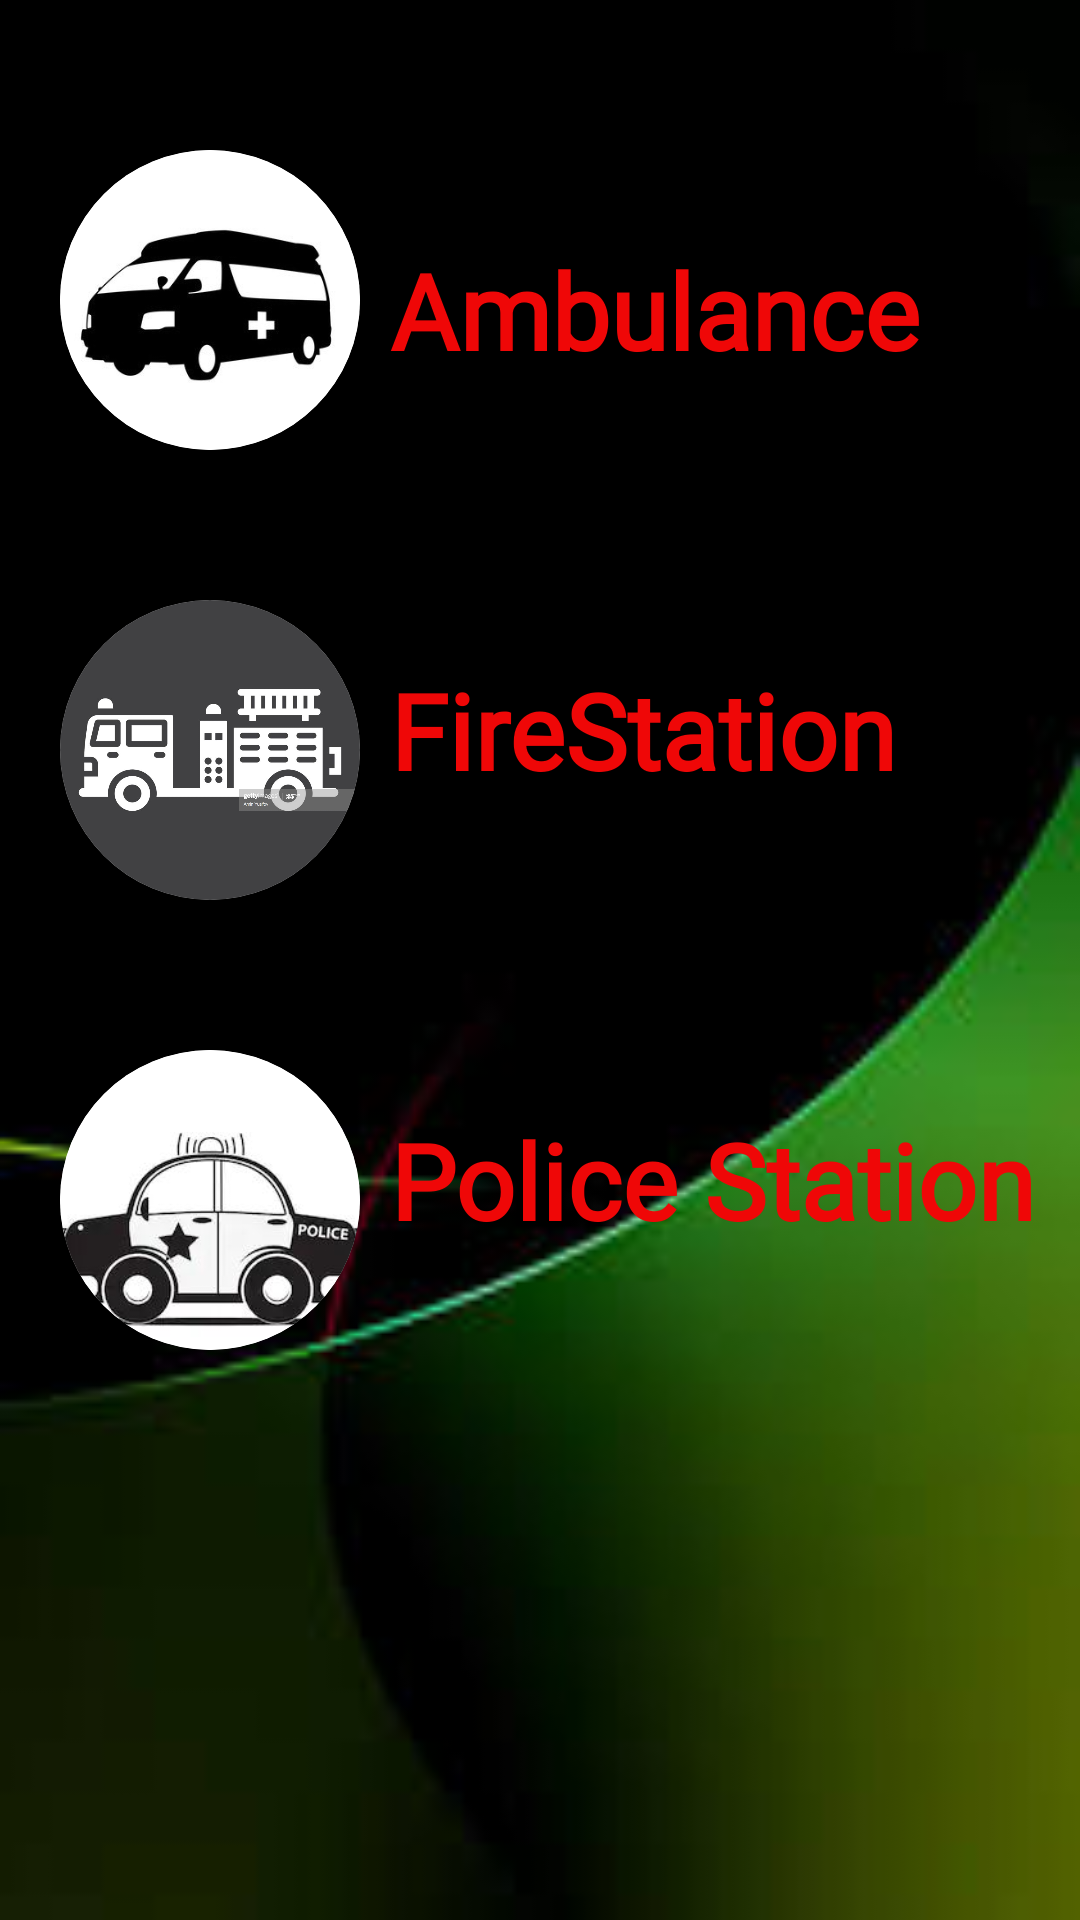

This screen was rendered from an Android layout file. Write that file and the resources it references.
<!-- AndroidManifest.xml: application theme Theme.AppCompat.NoActionBar -->
<!-- res/layout/activity_sos_emergency.xml -->
<?xml version="1.0" encoding="utf-8"?>
<RelativeLayout xmlns:android="http://schemas.android.com/apk/res/android"
    xmlns:app="http://schemas.android.com/apk/res-auto"
    xmlns:tools="http://schemas.android.com/tools"
    android:layout_width="match_parent"
    android:layout_height="match_parent"
    android:background="@drawable/images"
    tools:context=".sosEmergency">

    <androidx.cardview.widget.CardView
        android:layout_width="100dp"
        android:layout_height="100dp"
        android:layout_marginLeft="20dp"
        android:layout_marginTop="50dp"
        app:cardCornerRadius="87.5dp"
        android:backgroundTint="#ffffff"
        app:cardElevation="0dp">

        <ImageView
            android:layout_width="100dp"
            android:layout_height="100dp"
            android:layout_gravity="center"
            android:onClick="ambulance"
            android:scaleType="centerCrop"
            android:src="@drawable/ambulance"
            tools:ignore="ContentDescription" />

    </androidx.cardview.widget.CardView>
    <androidx.cardview.widget.CardView
        android:layout_width="100dp"
        android:layout_height="100dp"
        android:layout_marginLeft="20dp"
        android:layout_marginTop="200dp"
        app:cardCornerRadius="87.5dp"
        android:backgroundTint="#ffffff"
        app:cardElevation="0dp">

        <ImageView
            android:layout_width="100dp"
            android:layout_height="100dp"
            android:layout_gravity="center"
            android:onClick="fire"
            android:scaleType="centerCrop"
            android:src="@drawable/fire"
            tools:ignore="ContentDescription" />

    </androidx.cardview.widget.CardView>
    <androidx.cardview.widget.CardView
        android:layout_width="100dp"
        android:layout_height="100dp"
        android:layout_marginLeft="20dp"
        android:layout_marginTop="350dp"
        app:cardCornerRadius="87.5dp"
        android:backgroundTint="#ffffff"
        app:cardElevation="0dp">

        <ImageView
            android:layout_width="100dp"
            android:layout_height="100dp"
            android:layout_gravity="center"
            android:onClick="police"
            android:scaleType="centerCrop"
            android:src="@drawable/police"
            tools:ignore="ContentDescription" />

    </androidx.cardview.widget.CardView>

    <TextView
        android:layout_width="wrap_content"
        android:layout_height="60dp"
        android:layout_marginLeft="130dp"
        android:layout_marginTop="80dp"
        android:background="@drawable/my_text"
        android:fontFamily="@font/capriola"
        android:onClick="ambulance"
        android:text="Ambulance"
        android:textAppearance="@style/TextAppearance.AppCompat.Body1"
        android:textColor="#EF0707"
        android:textSize="35sp"
        android:textStyle="bold"
        tools:ignore="OnClick" />

    <TextView
        android:layout_width="wrap_content"
        android:layout_height="wrap_content"
        android:layout_marginLeft="130dp"
        android:layout_marginTop="220dp"
        android:background="@drawable/my_text"
        android:fontFamily="@font/capriola"
        android:onClick="fire"
        android:text="FireStation"
        android:textAppearance="@style/TextAppearance.AppCompat.Body1"
        android:textColor="#EF0707"
        android:textSize="35sp"
        android:textStyle="bold"
        tools:ignore="OnClick" />

    <TextView

        android:layout_width="wrap_content"
        android:layout_height="wrap_content"
        android:layout_marginLeft="130dp"
        android:layout_marginTop="370dp"
        android:background="@drawable/my_text"
        android:fontFamily="@font/capriola"
        android:onClick="police"
        android:text="Police Station"
        android:textAppearance="@style/TextAppearance.AppCompat.Body1"
        android:textColor="#EF0707"
        android:textSize="35sp"
        android:textStyle="bold"
        tools:ignore="OnClick" />




</RelativeLayout>
<!-- resources referenced by this layout -->
<resources>
  <!-- drawable ambulance: jpeg bitmap (drawable, 8025 bytes) -->
  <!-- drawable fire: jpg bitmap (drawable, 65270 bytes) -->
  <!-- drawable images: jpg bitmap (drawable, 3121 bytes) -->
  <!-- drawable my_text (drawable-v24) -->
  <?xml version="1.0" encoding="utf-8"?>
  <shape xmlns:android="http://schemas.android.com/apk/res/android"
  android:shape="rectangle" android:padding="10dp">
  
      <corners
       android:bottomRightRadius="15dp"
       android:bottomLeftRadius="15dp"
    android:topLeftRadius="15dp"
    android:topRightRadius="15dp"/>
  </shape>
  <!-- drawable police: jpg bitmap (drawable, 16532 bytes) -->
</resources>
